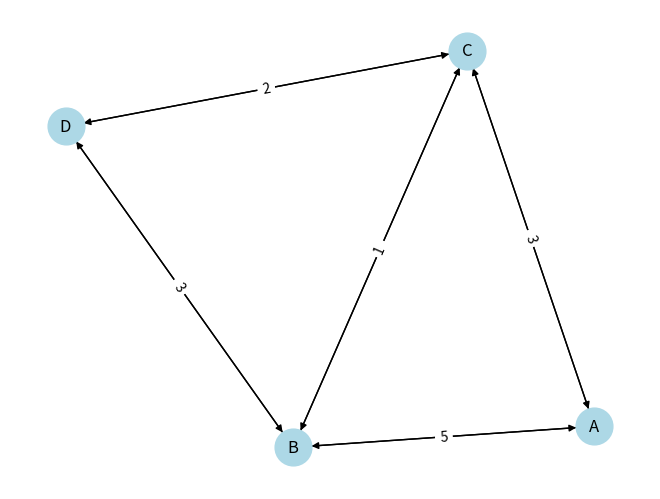

This chart was generated by the following Python code:
import heapq
import networkx as nx
import matplotlib.pyplot as plt

def dijkstra(graph, start):
    # 初始化距离字典和前驱节点字典
    distance = {node: float('inf') for node in graph}
    distance[start] = 0
    predecessor = {}
    
    # 初始化优先队列
    priority_queue = [(0, start)]
    
    while priority_queue:
        # 从优先队列中取出距离最小的节点
        current_distance, current_node = heapq.heappop(priority_queue)
        
        # 如果当前节点已经访问过，则跳过
        if current_distance > distance[current_node]:
            continue
        
        # 遍历当前节点的邻居节点
        for neighbor, weight in graph[current_node].items():
            distance_to_neighbor = current_distance + weight
            
            # 如果通过当前节点到达邻居节点的路径距离小于目前已知的距离，则更新距离
            if distance_to_neighbor < distance[neighbor]:
                distance[neighbor] = distance_to_neighbor
                predecessor[neighbor] = current_node
                # 将邻居节点加入优先队列
                heapq.heappush(priority_queue, (distance_to_neighbor, neighbor))
    
    return distance, predecessor

# 示例图的邻接列表表示
graph = {
    'A': {'B': 5, 'C': 3},
    'B': {'A': 5, 'C': 1, 'D': 3},
    'C': {'A': 3, 'B': 1, 'D': 2},
    'D': {'B': 3, 'C': 2}
}

# 在节点A开始执行Dijkstra算法
start_node = 'A'
distances, predecessors = dijkstra(graph, start_node)

# 输出每个节点的最短路径和路径长度
for node in graph:
    path = []
    current_node = node
    while current_node != start_node:
        path.append(current_node)
        current_node = predecessors[current_node]
    path.append(start_node)
    path.reverse()
    print(f"最短路径到达节点 {node}: {' -> '.join(path)}, 路径长度为 {distances[node]}")

# 创建有向图
G = nx.DiGraph()

# 添加节点和边
for node, neighbors in graph.items():
    for neighbor, weight in neighbors.items():
        G.add_edge(node, neighbor, weight=weight)

# 绘制图形
pos = nx.spring_layout(G)  # 设置节点位置
nx.draw(G, pos, with_labels=True, node_size=700, node_color='lightblue')  # 绘制节点
nx.draw_networkx_edge_labels(G, pos, edge_labels={(u, v): d['weight'] for u, v, d in G.edges(data=True)})  # 绘制边权重
plt.show()
